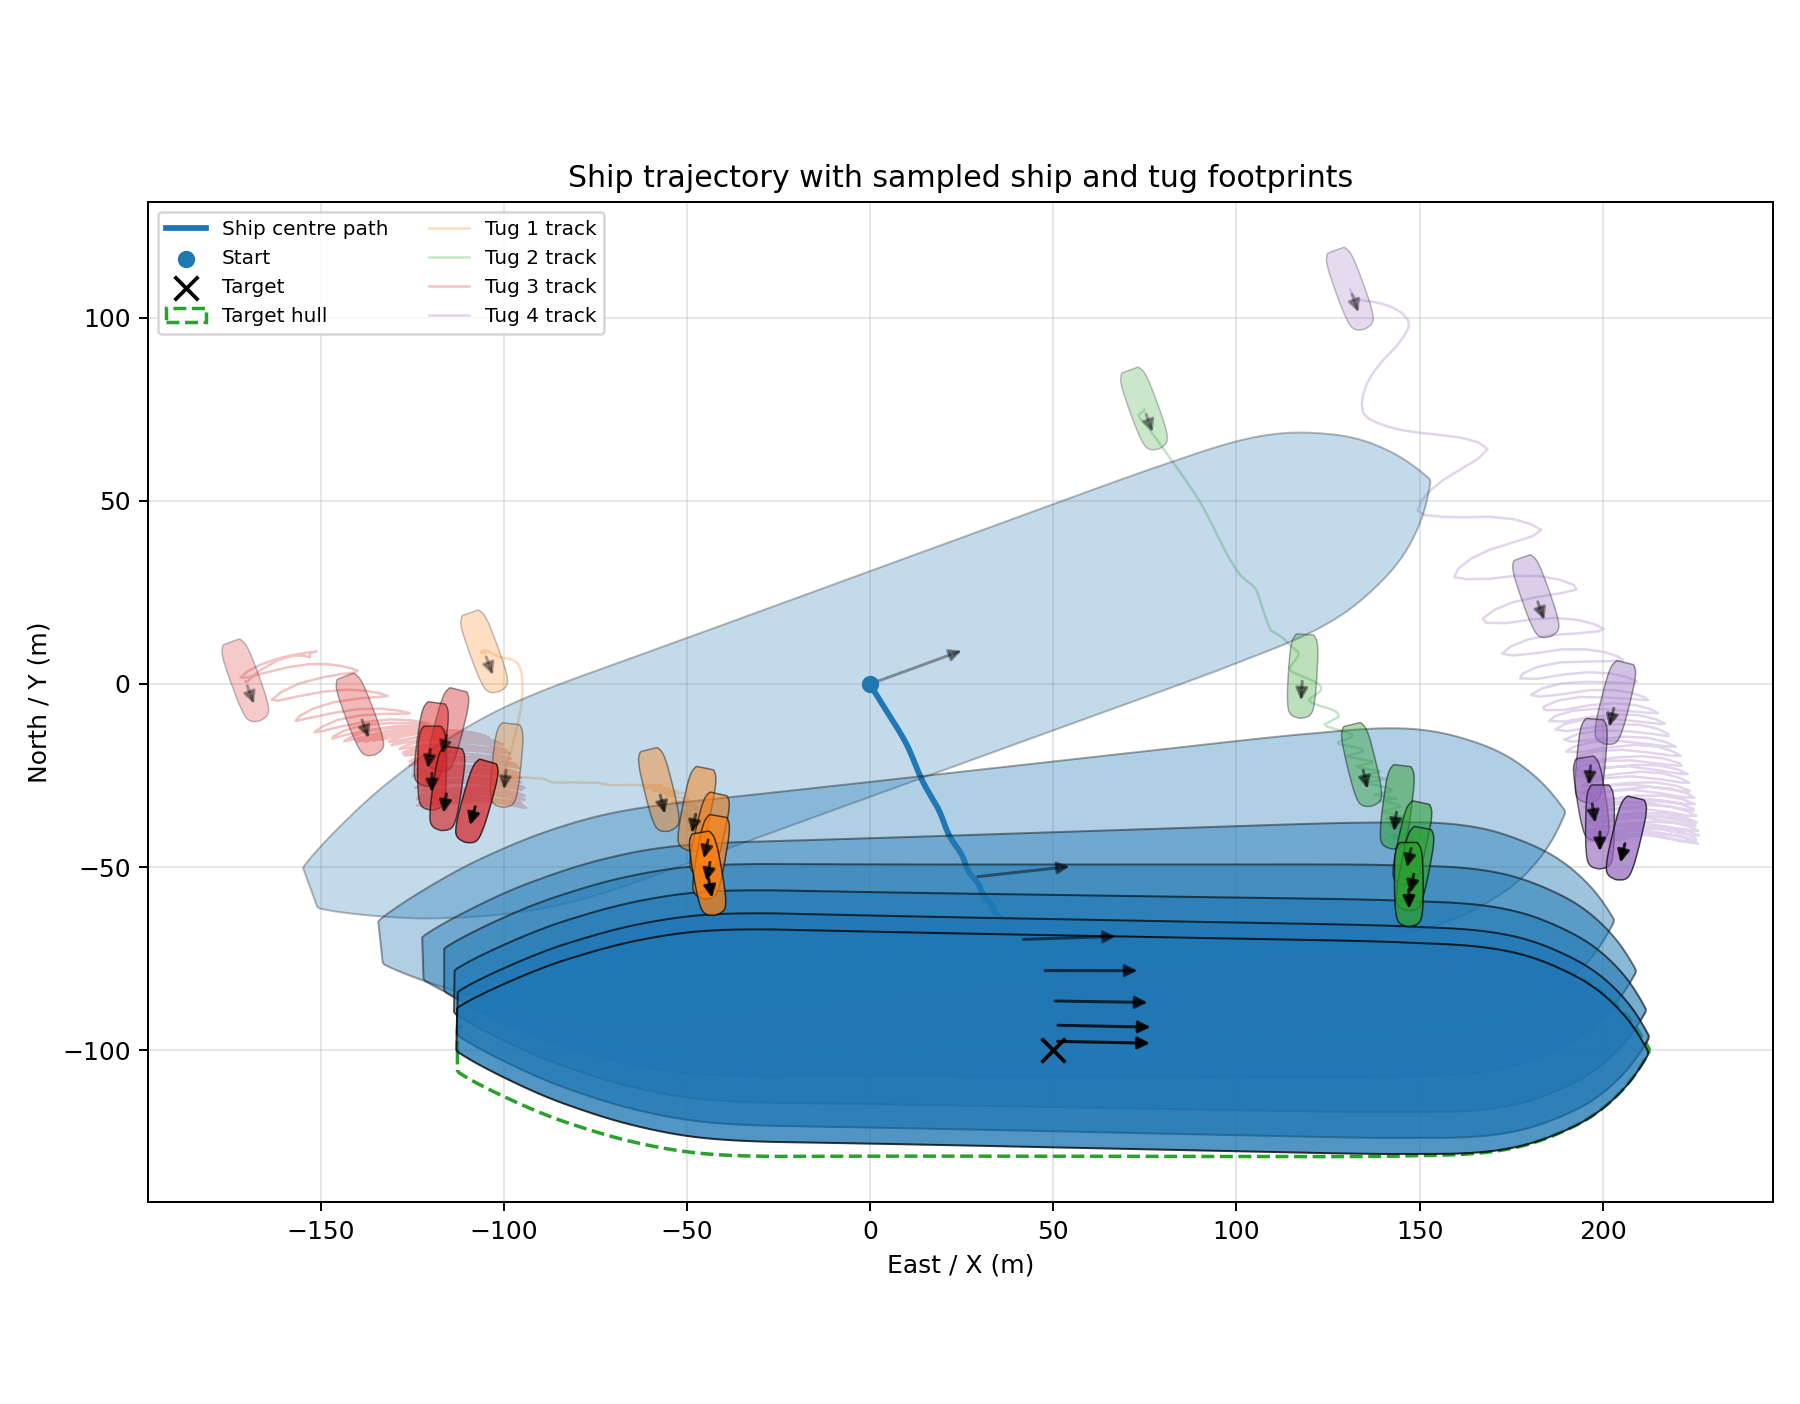

The data file committed next to this chart (first rows):
time_s, x_m, y_m, psi_deg, u_mps, v_mps, r_deg_s, position_error_m, heading_error_deg, hull_gap_m, ship_speed_mps, east_speed_mps, north_speed_mps, approach_speed_mps, wind_mps, wind_to_deg, current_mps, current_to_deg, tug1_x_m, tug1_y_m, tug1_psi_deg, tug1_contact_x_m, tug1_contact_y_m, tug1_rope_anchor_x_m
0.0, 0.0, 0.0, 20.0, 0.0, 0.0, 0.0, 111.8, 20.0, 71.03, 0.0, 0.0, 0.0, 0.0, 8.0, 270.0, 0.25, 270.0, -105.3, 8.663, -70.0, -99.85, -6.345, -101.4
10, 0.02385, -0.0661, 20, 1.5198347655862007e-05, -0.01374, 0.0003302, 111.7, 20, 70.96, 0.01374, 0.004713, -0.0129, 0.0129, 8.0, 270.0, 0.25, 270.0, -105.3, 8.663, -58.71, -99.83, -6.417, -99.36
20, 0.09296, -0.25, 19.98, 0.0005186, -0.02436, -0.006801, 111.5, 19.98, 70.82, 0.02437, 0.008811, -0.02272, 0.02272, 8.0, 270.0, 0.25, 270.0, -105, 8.269, -57.78, -99.76, -6.561, -98.93
30, 0.2003, -0.507, 19.84, 0.002534, -0.03073, -0.02228, 111.3, 19.84, 70.86, 0.03083, 0.01281, -0.02804, 0.02804, 8.0, 270.0, 0.25, 270.0, -105.1, 8.389, -57.92, -99.67, -6.57, -99
40, 0.3545, -0.808, 19.53, 0.006362, -0.0363, -0.03774, 110.9, 19.53, 71.2, 0.03686, 0.01813, -0.03209, 0.03209, 8.0, 270.0, 0.25, 270.0, -105.1, 8.413, -58.24, -99.55, -6.341, -99.02
50, 0.566, -1.154, 19.1, 0.01048, -0.04326, -0.04693, 110.5, 19.1, 71.76, 0.04451, 0.02406, -0.03745, 0.03745, 8.0, 270.0, 0.25, 270.0, -105.3, 8.584, -58.67, -99.37, -5.934, -99.35
60, 0.836, -1.565, 18.62, 0.01365, -0.0524, -0.04785, 110, 18.62, 72.36, 0.05415, 0.02966, -0.0453, 0.0453, 8.0, 270.0, 0.25, 270.0, -106.3, 8.562, -59.24, -99.14, -5.502, -100.5
70, 1.158, -2.063, 18.16, 0.01599, -0.06236, -0.04315, 109.4, 18.16, 72.82, 0.06438, 0.03463, -0.05427, 0.05427, 8.0, 270.0, 0.25, 270.0, -105.9, 8.961, -59.86, -98.85, -5.2, -100.2
80, 1.528, -2.65, 17.76, 0.01819, -0.07171, -0.03701, 108.8, 17.76, 73.04, 0.07398, 0.03919, -0.06275, 0.06275, 8.0, 270.0, 0.25, 270.0, -105.4, 9.173, -60.64, -98.5, -5.087, -99.82
90, 1.942, -3.317, 17.42, 0.02049, -0.08035, -0.0322, 108, 17.42, 73.07, 0.08292, 0.0436, -0.07053, 0.07053, 8.0, 270.0, 0.25, 270.0, -105, 9.169, -61.07, -98.09, -5.155, -99.43
100, 2.401, -4.06, 17.11, 0.02297, -0.0886, -0.02984, 107.1, 17.11, 72.93, 0.09153, 0.04802, -0.07792, 0.07792, 8.0, 270.0, 0.25, 270.0, -104.5, 8.994, -61.31, -97.64, -5.361, -98.99
110, 2.904, -4.876, 16.81, 0.02565, -0.09662, -0.02962, 106.1, 16.81, 72.7, 0.09996, 0.0525, -0.08507, 0.08507, 8.0, 270.0, 0.25, 270.0, -104, 8.709, -61.53, -97.15, -5.661, -98.52
120, 3.452, -5.761, 16.51, 0.02856, -0.1043, -0.03066, 105.1, 16.51, 72.4, 0.1081, 0.05702, -0.09184, 0.09184, 8.0, 270.0, 0.25, 270.0, -103.4, 8.383, -61.87, -96.6, -6.022, -97.97
130, 4.045, -6.712, 16.2, 0.03168, -0.1114, -0.03206, 104, 16.2, 72.06, 0.1158, 0.06149, -0.0981, 0.0981, 8.0, 270.0, 0.25, 270.0, -102.7, 8.034, -62.34, -96.01, -6.425, -97.35
140, 4.682, -7.723, 15.87, 0.03479, -0.1179, -0.03309, 102.8, 15.87, 71.69, 0.1229, 0.0657, -0.1038, 0.1038, 8.0, 270.0, 0.25, 270.0, -101.9, 7.655, -62.97, -95.37, -6.866, -96.7
150, 5.357, -8.788, 15.54, 0.03751, -0.1236, -0.0332, 101.6, 15.54, 71.26, 0.1292, 0.06926, -0.109, 0.109, 8.0, 270.0, 0.25, 270.0, -101, 7.311, -65.03, -94.69, -7.351, -96.14
160, 6.064, -9.902, 15.21, 0.03958, -0.1284, -0.03254, 100.2, 15.21, 70.78, 0.1344, 0.0719, -0.1136, 0.1136, 8.0, 270.0, 0.25, 270.0, -99.7, 7.038, -69.13, -93.97, -7.891, -95.61
170, 6.792, -11.06, 14.89, 0.04081, -0.1322, -0.03184, 98.88, 14.89, 70.24, 0.1383, 0.0734, -0.1172, 0.1172, 8.0, 270.0, 0.25, 270.0, -98.08, 6.742, -75.92, -93.23, -8.484, -95.29
180, 7.528, -12.24, 14.57, 0.04116, -0.1344, -0.03216, 97.49, 14.57, 69.66, 0.1405, 0.07364, -0.1197, 0.1197, 8.0, 270.0, 0.25, 270.0, -96.86, 6.12, -84.99, -92.48, -9.112, -95.86
190, 8.26, -13.45, 14.24, 0.04025, -0.1355, -0.03321, 96.09, 14.24, 69.07, 0.1414, 0.07236, -0.1215, 0.1215, 8.0, 270.0, 0.25, 270.0, -96.24, 5.523, -87.75, -91.72, -9.748, -95.79
200, 8.97, -14.67, 13.91, 0.03789, -0.1365, -0.03382, 94.68, 13.91, 68.48, 0.1417, 0.06959, -0.1234, 0.1234, 8.0, 270.0, 0.25, 270.0, -95.84, 4.919, -88.26, -90.99, -10.39, -95.5
210, 9.647, -15.92, 13.57, 0.03447, -0.1378, -0.03301, 93.26, 13.57, 67.86, 0.1421, 0.06585, -0.1259, 0.1259, 8.0, 270.0, 0.25, 270.0, -95.56, 4.215, -88.6, -90.29, -11.05, -95.28
220, 10.29, -17.19, 13.25, 0.03069, -0.1395, -0.03116, 91.84, 13.25, 67.18, 0.1428, 0.06185, -0.1287, 0.1287, 8.0, 270.0, 0.25, 270.0, -95.35, 3.434, -88.92, -89.62, -11.76, -95.14
230, 10.88, -18.49, 12.95, 0.02721, -0.1406, -0.03002, 90.41, 12.95, 66.45, 0.1432, 0.05802, -0.1309, 0.1309, 8.0, 270.0, 0.25, 270.0, -95.2, 2.593, -89.23, -88.99, -12.53, -95.04
240, 11.45, -19.81, 12.65, 0.02469, -0.1409, -0.0302, 88.98, 12.65, 65.69, 0.143, 0.05493, -0.1321, 0.1321, 8.0, 270.0, 0.25, 270.0, -95.08, 1.72, -89.53, -88.4, -13.32, -94.99
250, 11.99, -21.13, 12.34, 0.02371, -0.1406, -0.03062, 87.55, 12.34, 64.92, 0.1426, 0.05321, -0.1323, 0.1323, 8.0, 270.0, 0.25, 270.0, -95, 0.8414, -89.83, -87.82, -14.11, -94.97
260, 12.52, -22.45, 12.04, 0.02434, -0.1399, -0.02986, 86.13, 12.04, 64.16, 0.142, 0.05299, -0.1318, 0.1318, 8.0, 270.0, 0.25, 270.0, -94.95, -0.03983, -90.14, -87.25, -14.9, -94.98
270, 13.05, -23.76, 11.75, 0.02667, -0.139, -0.02739, 84.72, 11.75, 63.37, 0.1415, 0.05442, -0.1306, 0.1306, 8.0, 270.0, 0.25, 270.0, -94.93, -0.9395, -90.42, -86.68, -15.71, -95.01
280, 13.61, -25.06, 11.49, 0.03069, -0.138, -0.02404, 83.31, 11.49, 62.53, 0.1414, 0.05756, -0.1291, 0.1291, 8.0, 270.0, 0.25, 270.0, -94.94, -1.879, -90.68, -86.08, -16.57, -95.07
290, 14.21, -26.34, 11.27, 0.03598, -0.1371, -0.02126, 81.89, 11.27, 61.65, 0.1418, 0.06209, -0.1275, 0.1275, 8.0, 270.0, 0.25, 270.0, -94.98, -2.864, -90.91, -85.45, -17.46, -95.16
300, 14.86, -27.61, 11.06, 0.04161, -0.1364, -0.02015, 80.47, 11.06, 60.75, 0.1426, 0.06701, -0.1259, 0.1259, 8.0, 270.0, 0.25, 270.0, -95.06, -3.888, -91.11, -84.77, -18.37, -95.28
310, 15.55, -28.86, 10.86, 0.04618, -0.1352, -0.02077, 79.04, 10.86, 59.86, 0.1429, 0.07083, -0.1241, 0.1241, 8.0, 270.0, 0.25, 270.0, -95.17, -4.914, -91.31, -84.05, -19.26, -95.43
320, 16.27, -30.09, 10.64, 0.04898, -0.1327, -0.02251, 77.63, 10.64, 59.02, 0.1414, 0.07264, -0.1214, 0.1214, 8.0, 270.0, 0.25, 270.0, -95.3, -5.906, -91.53, -83.29, -20.12, -95.6
330, 16.99, -31.28, 10.41, 0.04887, -0.1288, -0.02427, 76.23, 10.41, 58.23, 0.1378, 0.07135, -0.1179, 0.1179, 8.0, 270.0, 0.25, 270.0, -95.45, -6.845, -91.77, -82.52, -20.9, -95.8
340, 17.68, -32.45, 10.16, 0.04541, -0.125, -0.02465, 74.89, 10.16, 57.5, 0.133, 0.06676, -0.115, 0.115, 8.0, 270.0, 0.25, 270.0, -95.6, -7.723, -92.01, -81.79, -21.64, -96.01
350, 18.31, -33.59, 9.922, 0.03957, -0.1221, -0.02321, 73.58, 9.922, 56.78, 0.1284, 0.06002, -0.1135, 0.1135, 8.0, 270.0, 0.25, 270.0, -95.77, -8.556, -92.25, -81.11, -22.36, -96.22
360, 18.88, -34.72, 9.701, 0.03293, -0.1203, -0.02087, 72.32, 9.701, 56.03, 0.1247, 0.05273, -0.113, 0.113, 8.0, 270.0, 0.25, 270.0, -95.94, -9.38, -92.47, -80.5, -23.11, -96.43
370, 19.37, -35.85, 9.5, 0.02713, -0.1185, -0.01989, 71.09, 9.5, 55.25, 0.1216, 0.04631, -0.1124, 0.1124, 8.0, 270.0, 0.25, 270.0, -96.11, -10.22, -92.65, -79.97, -23.89, -96.64
380, 19.81, -36.96, 9.3, 0.02297, -0.116, -0.02034, 69.89, 9.3, 54.48, 0.1182, 0.04141, -0.1107, 0.1107, 8.0, 270.0, 0.25, 270.0, -96.29, -11.05, -92.84, -79.49, -24.66, -96.86
390, 20.21, -38.06, 9.095, 0.02163, -0.1126, -0.0204, 68.74, 9.095, 53.74, 0.1147, 0.03916, -0.1078, 0.1078, 8.0, 270.0, 0.25, 270.0, -96.47, -11.84, -93.03, -79.04, -25.4, -97.08
400, 20.6, -39.12, 8.895, 0.02349, -0.1091, -0.01946, 67.61, 8.895, 53.02, 0.1116, 0.04008, -0.1042, 0.1042, 8.0, 270.0, 0.25, 270.0, -96.65, -12.59, -93.21, -78.6, -26.11, -97.3
410, 21.02, -40.14, 8.708, 0.02792, -0.106, -0.0179, 66.51, 8.708, 52.32, 0.1096, 0.04364, -0.1006, 0.1006, 8.0, 270.0, 0.25, 270.0, -96.83, -13.34, -93.39, -78.14, -26.81, -97.51
420, 21.48, -41.13, 8.537, 0.03409, -0.1035, -0.01646, 65.42, 8.537, 51.62, 0.109, 0.04907, -0.09729, 0.09729, 8.0, 270.0, 0.25, 270.0, -97.01, -14.08, -93.58, -77.64, -27.5, -97.73
430, 22, -42.08, 8.376, 0.04077, -0.1014, -0.01594, 64.33, 8.376, 50.94, 0.1093, 0.0551, -0.09435, 0.09435, 8.0, 270.0, 0.25, 270.0, -97.2, -14.82, -93.76, -77.08, -28.18, -97.95
440, 22.58, -43.01, 8.214, 0.04609, -0.09851, -0.01661, 63.24, 8.214, 50.29, 0.1088, 0.05969, -0.09092, 0.09092, 8.0, 270.0, 0.25, 270.0, -97.38, -15.53, -93.94, -76.46, -28.83, -98.17
450, 23.19, -43.9, 8.042, 0.04822, -0.09451, -0.01775, 62.18, 8.042, 49.69, 0.1061, 0.06097, -0.08684, 0.08684, 8.0, 270.0, 0.25, 270.0, -97.55, -16.2, -94.13, -75.81, -29.42, -98.38
460, 23.78, -44.75, 7.864, 0.0462, -0.08985, -0.0177, 61.16, 7.864, 49.14, 0.101, 0.05806, -0.08269, 0.08269, 8.0, 270.0, 0.25, 270.0, -97.72, -16.82, -94.32, -75.17, -29.96, -98.59
470, 24.34, -45.56, 7.693, 0.04078, -0.08608, -0.01613, 60.19, 7.693, 48.62, 0.09526, 0.05194, -0.07985, 0.07985, 8.0, 270.0, 0.25, 270.0, -97.89, -17.39, -94.49, -74.57, -30.47, -98.79
480, 24.82, -46.35, 7.542, 0.03353, -0.08384, -0.01419, 59.27, 7.542, 48.08, 0.09029, 0.04424, -0.07871, 0.07871, 8.0, 270.0, 0.25, 270.0, -98.05, -17.94, -94.63, -74.05, -31, -98.98
490, 25.22, -47.13, 7.406, 0.02627, -0.08276, -0.01349, 58.39, 7.406, 47.52, 0.08683, 0.03672, -0.07868, 0.07868, 8.0, 270.0, 0.25, 270.0, -98.21, -18.5, -94.74, -73.61, -31.55, -99.16
500, 25.55, -47.92, 7.267, 0.02024, -0.08124, -0.01449, 57.53, 7.267, 46.97, 0.08372, 0.03036, -0.07803, 0.07803, 8.0, 270.0, 0.25, 270.0, -98.37, -19.06, -94.81, -73.24, -32.1, -99.33
510, 25.83, -48.69, 7.115, 0.01706, -0.07889, -0.01581, 56.72, 7.115, 46.45, 0.08071, 0.0267, -0.07617, 0.07617, 8.0, 270.0, 0.25, 270.0, -98.52, -19.57, -94.85, -72.92, -32.61, -99.49
520, 26.1, -49.44, 6.956, 0.01747, -0.07585, -0.01574, 55.93, 6.956, 45.97, 0.07784, 0.02653, -0.07318, 0.07318, 8.0, 270.0, 0.25, 270.0, -98.67, -20.15, -94.8, -72.61, -33.08, -99.63
530, 26.38, -50.15, 6.804, 0.02101, -0.073, -0.01444, 55.16, 6.804, 45.5, 0.07596, 0.02951, -0.07, 0.07, 8.0, 270.0, 0.25, 270.0, -98.82, -20.64, -94.84, -72.29, -33.54, -99.78
540, 26.7, -50.84, 6.668, 0.02672, -0.07085, -0.01278, 54.41, 6.668, 45.04, 0.07572, 0.03477, -0.06726, 0.06726, 8.0, 270.0, 0.25, 270.0, -98.94, -21, -95, -71.93, -33.99, -99.94
550, 27.08, -51.5, 6.546, 0.03345, -0.06947, -0.01184, 53.65, 6.546, 44.58, 0.07711, 0.04115, -0.0652, 0.0652, 8.0, 270.0, 0.25, 270.0, -99.06, -21.39, -95.31, -71.51, -34.44, -100.1
560, 27.52, -52.14, 6.426, 0.03959, -0.06784, -0.01259, 52.88, 6.426, 44.14, 0.07855, 0.04693, -0.06299, 0.06299, 8.0, 270.0, 0.25, 270.0, -99.19, -21.86, -95.66, -71.03, -34.87, -100.3
570, 28.01, -52.75, 6.292, 0.0433, -0.06502, -0.01426, 52.11, 6.292, 43.75, 0.07812, 0.05017, -0.05988, 0.05988, 8.0, 270.0, 0.25, 270.0, -99.31, -22.25, -95.89, -70.5, -35.26, -100.5
580, 28.51, -53.34, 6.144, 0.04291, -0.06129, -0.0149, 51.38, 6.144, 43.41, 0.07482, 0.04923, -0.05634, 0.05634, 8.0, 270.0, 0.25, 270.0, -99.47, -22.87, -96.06, -69.96, -35.58, -100.7
590, 28.98, -53.88, 6.001, 0.03862, -0.05796, -0.01337, 50.68, 6.001, 43.1, 0.06965, 0.04447, -0.05361, 0.05361, 8.0, 270.0, 0.25, 270.0, -99.59, -23.12, -96.21, -69.44, -35.89, -100.8
... 285 more rows
